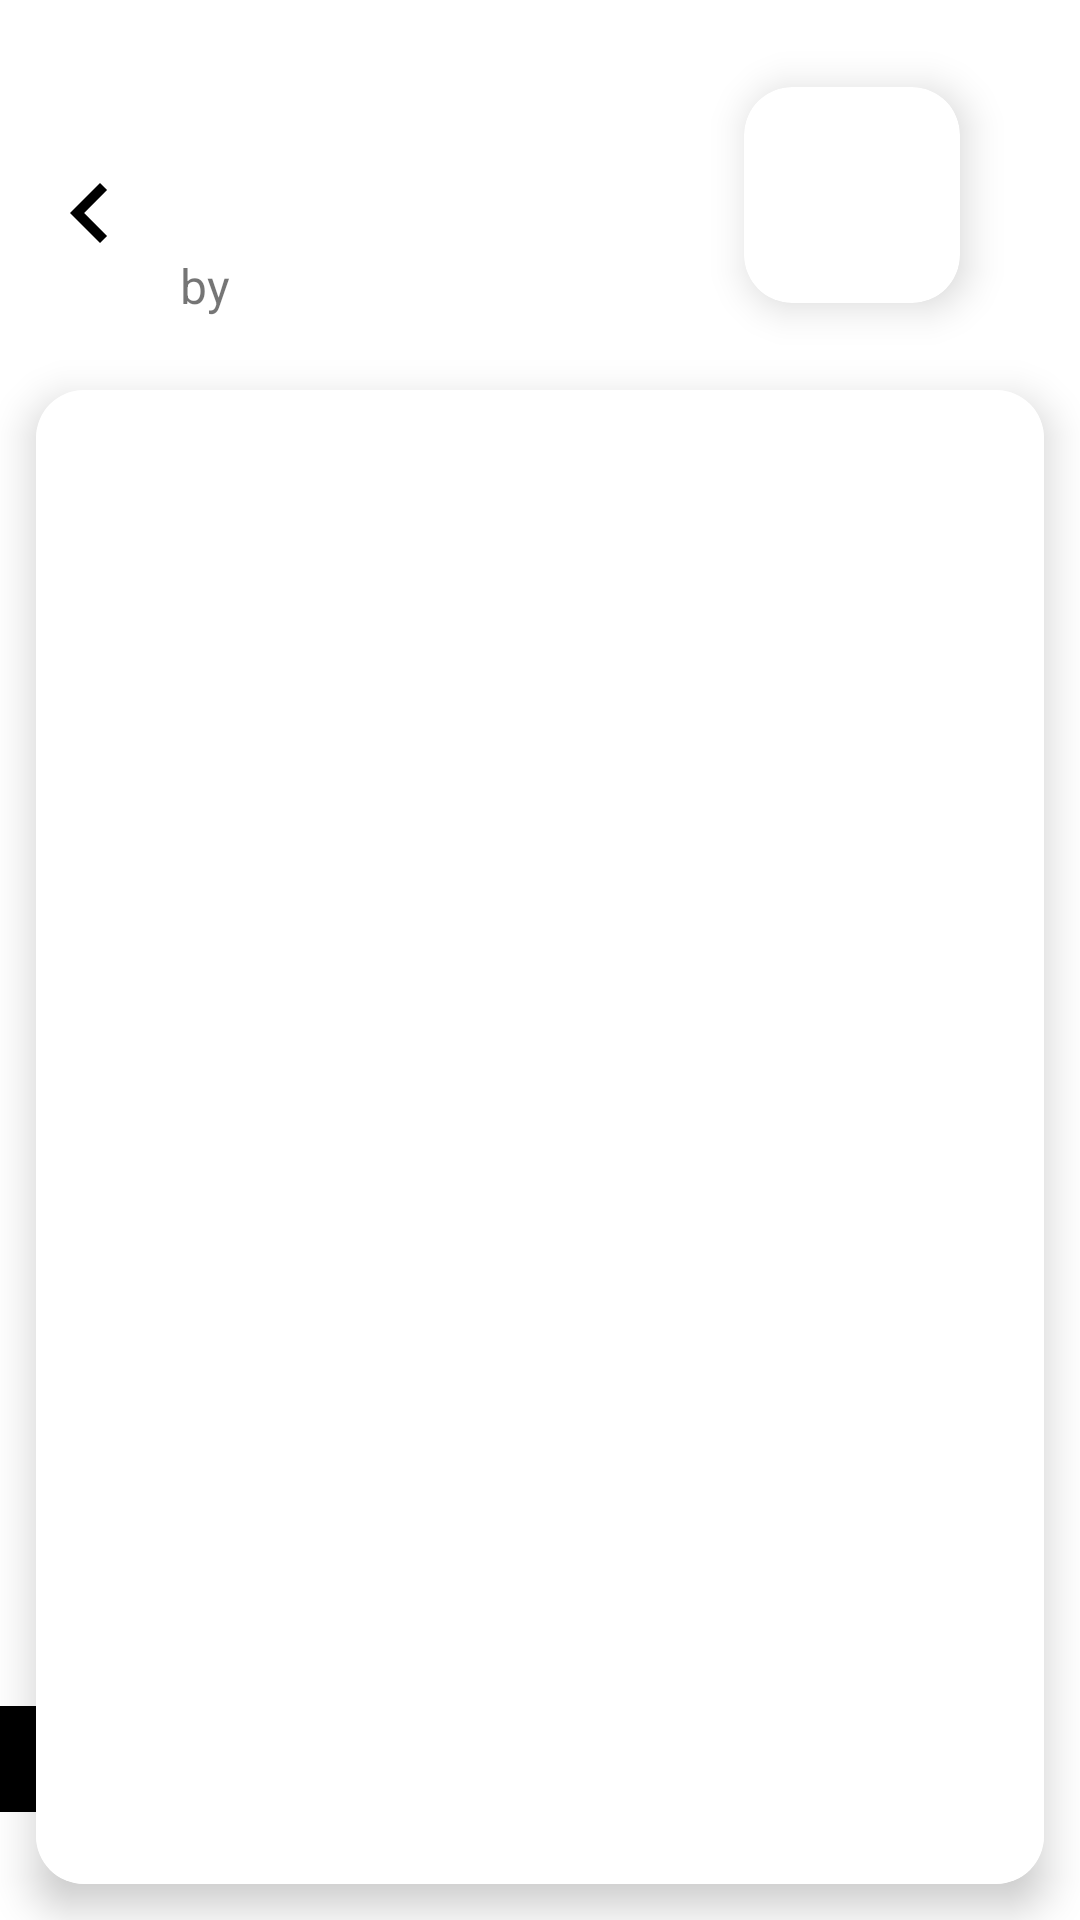

Android layout source for this screen:
<!-- AndroidManifest.xml: application theme AppTheme -->
<!-- res/layout/activity_lyrics.xml -->
<?xml version="1.0" encoding="utf-8"?>
<androidx.constraintlayout.widget.ConstraintLayout xmlns:android="http://schemas.android.com/apk/res/android"
    xmlns:app="http://schemas.android.com/apk/res-auto"
    xmlns:tools="http://schemas.android.com/tools"
    android:layout_width="match_parent"
    android:layout_height="match_parent"
    android:background="@color/colorPrimaryDark">

    <com.example.myapplication.customViews.MovableFloatingActionButton
        android:id="@+id/autoScrollFAB"
        android:layout_width="wrap_content"
        android:layout_height="wrap_content"
        android:layout_margin="36dp"
        android:backgroundTint="#000"
        android:src="@drawable/ic_play_arrow_black"
        app:elevation="12dp"
        app:layout_constraintBottom_toBottomOf="parent"
        app:layout_constraintRight_toRightOf="parent" />

    <com.example.myapplication.customViews.CheckableImageView
        android:id="@+id/favouritesBtn"
        android:layout_width="28dp"
        android:layout_height="28dp"
        android:layout_marginTop="12dp"
        android:layout_marginEnd="16dp"
        android:layout_marginBottom="16dp"
        android:background="@android:color/transparent"
        android:elevation="9dp"
        android:src="@drawable/ic_favs"
        app:isCkecked="false"
        android:visibility="gone"
        app:layout_constraintRight_toRightOf="@id/lyricsCV"
        app:layout_constraintTop_toTopOf="@id/lyricsCV" />

    <ImageView
        android:id="@+id/lyricsNavBackBtn"
        android:layout_width="wrap_content"
        android:layout_height="wrap_content"
        android:background="?selectableItemBackgroundBorderless"
        android:src="@drawable/ic_navigate_before_black"
        app:layout_constraintBottom_toBottomOf="@id/songArtistTV"
        app:layout_constraintLeft_toLeftOf="parent"
        app:layout_constraintRight_toLeftOf="@id/songTitleTV"
        app:layout_constraintTop_toTopOf="@id/songTitleTV" />

    <TextView
        android:id="@+id/songTitleTV"
        android:layout_width="0dp"
        android:layout_height="wrap_content"
        android:layout_marginStart="60dp"
        android:layout_marginTop="36dp"
        android:layout_marginEnd="12dp"
        android:ellipsize="end"
        android:maxLines="2"
        android:textColor="@android:color/black"
        android:textSize="36sp"
        app:layout_constraintLeft_toLeftOf="parent"
        app:layout_constraintRight_toLeftOf="@id/songArtImgCV"
        app:layout_constraintTop_toTopOf="parent"
        tools:text="New Light" />

    <TextView
        android:id="@+id/songArtistTV"
        android:layout_width="0dp"
        android:layout_height="wrap_content"
        android:layout_marginStart="4sp"
        android:layout_marginEnd="12dp"
        android:textSize="16sp"
        app:layout_constraintLeft_toRightOf="@id/text"
        app:layout_constraintRight_toLeftOf="@id/songArtImgCV"
        app:layout_constraintTop_toBottomOf="@id/songTitleTV"
        tools:text="John Mayer" />

    <TextView
        android:id="@+id/text"
        android:layout_width="wrap_content"
        android:layout_height="wrap_content"
        android:layout_marginStart="60dp"
        android:text="@string/by"
        android:textSize="16sp"
        app:layout_constraintLeft_toLeftOf="parent"
        app:layout_constraintRight_toLeftOf="@id/songArtistTV"
        app:layout_constraintTop_toBottomOf="@id/songTitleTV" />

    <androidx.cardview.widget.CardView
        android:id="@+id/songArtImgCV"
        android:layout_width="wrap_content"
        android:layout_height="wrap_content"
        android:layout_marginEnd="40dp"
        app:cardCornerRadius="16dp"
        app:cardElevation="8dp"
        app:layout_constraintBottom_toTopOf="@id/lyricsCV"
        app:layout_constraintRight_toRightOf="parent"
        app:layout_constraintTop_toTopOf="parent">

        <ImageView
            android:id="@+id/songArtIV"
            android:layout_width="72dp"
            android:layout_height="72dp"
            android:scaleType="centerCrop"
            android:src="@drawable/test_image_background"
            android:transitionName="song_art_transition" />

    </androidx.cardview.widget.CardView>

    <androidx.cardview.widget.CardView
        android:id="@+id/lyricsCV"
        android:layout_width="match_parent"
        android:layout_height="0dp"
        android:layout_marginStart="12dp"
        android:layout_marginTop="24dp"
        android:layout_marginEnd="12dp"
        android:layout_marginBottom="12dp"
        android:background="@color/colorPrimary"
        app:cardCornerRadius="16dp"
        app:cardElevation="8dp"
        app:layout_constraintBottom_toBottomOf="parent"
        app:layout_constraintTop_toBottomOf="@id/songArtistTV">

        <TextView
            android:id="@+id/lyricsEmptyTV"
            android:layout_width="match_parent"
            android:layout_height="match_parent"
            android:gravity="center"
            android:text="@string/no_lyrics_were_found"
            android:textSize="24sp" />

        <ScrollView
            android:id="@+id/lyricsSV"
            android:layout_width="match_parent"
            android:layout_height="match_parent"
            android:fillViewport="true"
            android:orientation="vertical">

            <TextView
                android:id="@+id/lyricsTV"
                android:layout_width="match_parent"
                android:layout_height="wrap_content"
                android:background="@color/colorPrimaryDark"
                android:paddingTop="44dp"
                android:paddingBottom="88dp"
                android:textAlignment="center"
                android:textSize="20sp"
                tools:text="I'm the boy in your other phone\nLighting up inside your drawer at home all alone\r\nPushing 40 in the friend zone\r\n\nWe talk and then you walk away every day\r\nOh, you don't think twice 'bout me\r\nAnd maybe you're right to doubt me, but\n\n\n\nBut if you give me just one night\n\nYou gonna see me in a new light\n\nYeah, if you give me just one night\n\nTo meet you underneath the moonlight\n\nOh, I want a take two, I wanna breakthrough\n\nI wanna know the real thing about you\n\nSo I can see you in a new light\n\n\n\nTake a ride up to Malibu\n\nI just wanna stay to look at you, look at you\n\nWhat would it matter if your friends knew?\n\nWho cares what other people say, anyway\n\nOh, we can go far from the end\n\nAnd make a new world together baby\n\n\n\n'Cause if you give me just one night\n\nYou gonna see me in a new light\n\nYeah, if you give me just one night\n\nTo meet you underneath the moonlight\n\nOh, I want a take two, I wanna breakthrough\n\nI wanna know the real thing about you\n\nSo I can see you in a new light\n\n\n\nYeah, if you give me just one night\n\nYou gonna see me in a new light\n\nYeah, if you give me just one night\n\nTo meet you underneath the moonlight\n\n\n\nWhat do I do with all this?\n\nWhat do I do with all this love that's running through my veins for you?\n\nWhat do I do with all this?\n\nWhat do I do with all this love that's running through my veins for you?\n\nWhat do I do with all this?\n\nWhat do I do with all this love that's running through my veins for you?\n\nWhat do I do with all this?\n\nWhat do I do with all this? Uuuh..." />

        </ScrollView>

    </androidx.cardview.widget.CardView>

</androidx.constraintlayout.widget.ConstraintLayout>
<!-- resources referenced by this layout -->
<resources>
  <color name="colorPrimary">#EFEFEF</color>
  <color name="colorPrimaryDark">#FFFFFF</color>
  <!-- drawable ic_favs (drawable) -->
  <vector xmlns:android="http://schemas.android.com/apk/res/android"
      android:width="24dp"
      android:height="24dp"
      android:viewportWidth="24.0"
      android:viewportHeight="24.0">
  
      <path
          android:fillColor="@android:color/darker_gray"
          android:strokeWidth="1"
          android:strokeColor="@android:color/darker_gray"
          android:pathData="M12,21.35l-1.45,-1.32C5.4,15.36 2,12.28 2,8.5 2,5.42 4.42,3 7.5,3c1.74,0 3.41,0.81 4.5,2.09C13.09,3.81 14.76,3 16.5,3 19.58,3 22,5.42 22,8.5c0,3.78 -3.4,6.86 -8.55,11.54L12,21.35z"/>
  
  </vector>
  <!-- drawable ic_navigate_before_black (drawable) -->
  <vector xmlns:android="http://schemas.android.com/apk/res/android"
      android:width="40dp"
      android:height="40dp"
      android:tint="#000000"
      android:viewportWidth="24.0"
      android:viewportHeight="24.0">
      <path
          android:fillColor="#FF000000"
          android:pathData="M15.41,7.41L14,6l-6,6 6,6 1.41,-1.41L10.83,12z" />
  </vector>
  <string name="by">by</string>
  <string name="no_lyrics_were_found">No Lyrics Were Found</string>
  <style name="AppTheme" parent="Theme.AppCompat.Light.NoActionBar">
  
  
          <item name="colorPrimary">@color/colorPrimary</item>
          <item name="colorPrimaryDark">@color/colorPrimaryDark</item>
          <item name="colorAccent">@color/colorAccent</item>
          <item name="android:textColorSecondary">@color/colorPrimaryDark</item>
          <item name="android:windowLightStatusBar">true</item>
          <item name="android:windowDrawsSystemBarBackgrounds">true</item>
  
          
          
  
          <item name="android:windowSharedElementEnterTransition">@transition/cheeses_enter</item>
          <item name="android:windowSharedElementExitTransition">@transition/cheeses_exit</item>
      </style>
  <color name="colorAccent">@android:color/darker_gray</color>
</resources>
